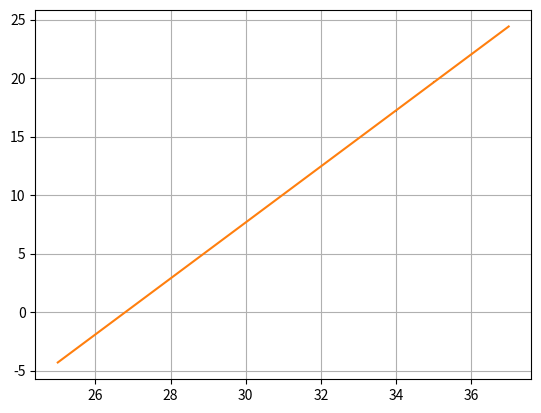
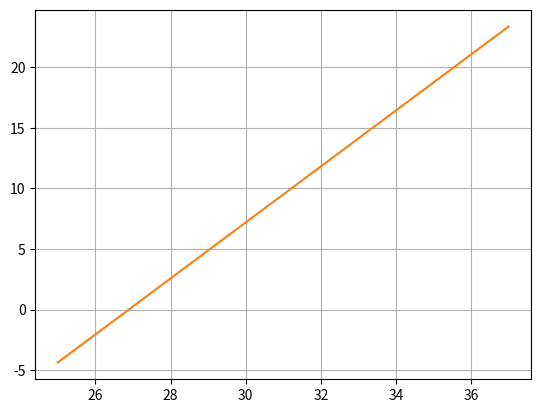
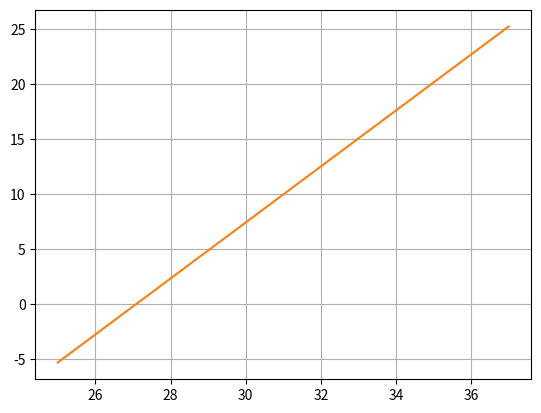

These figures' Python source, in order:
#GAIN-V_SiPM.py

#-----------
#GAIN-V_SiPM
#-----------


import numpy as np
import matplotlib.pyplot as plt
from scipy.odr import *
import argparse


__description__ = 'Producing the azimuth and zenith angle for sim_telarray'

formatter = argparse.ArgumentDefaultsHelpFormatter
PARSER = argparse.ArgumentParser(description=__description__, formatter_class=formatter)
PARSER.add_argument('-o', '--option', type=int, required=False, default=1, help='Option')


def line_fit(p,x):
    m, q = p
    return m*x + q
    
def fit(HV_SiPM, GAIN_SiPM, err_HV_SiPM, err_GAIN_SiPM):
    plt.figure()
    plt.errorbar(HV_SiPM, GAIN_SiPM, xerr=err_HV_SiPM, yerr=err_GAIN_SiPM, linestyle='None')
    fit_model = Model(line_fit)
    data = RealData(HV_SiPM, GAIN_SiPM, sx=err_HV_SiPM, sy=err_GAIN_SiPM)
    odr = ODR(data, fit_model, beta0=[1.,1.])
    out = odr.run()
    out.pprint() 
    pcovODR = odr.output.cov_beta # Covariance Matrix
    optimizedParameters = odr.output.beta # fit parameters
    xfit = np.arange(25, 37,0.01)
    yfit = line_fit(optimizedParameters, xfit)
    plt.plot(xfit, yfit)
    plt.grid(True)
    return optimizedParameters, pcovODR

def error_propagation_lin_fit(optimizedParameters, pcovODR, nSiPM):
    #linear fit: 
    #y = mx +q => @y=0: mx=-q => x=-q/m
    m=optimizedParameters[0]
    q=optimizedParameters[1]
    
    Vbd = -q/m
    
    #partial derivatives
    df_dm = q/(m**2)
    df_dq = -1/m
    
    #sigma
    sigma = 0
    sigma = sigma + pcovODR[0,0]*df_dm*df_dm + pcovODR[0,1]*df_dm*df_dq
    sigma = sigma + pcovODR[1,0]*df_dq*df_dm + pcovODR[1,1]*df_dq*df_dq
    
    sigma = sigma**0.5
    
    print('---------------------------------------------------------')
    print('Vbd_SiPM'+str(nSiPM)+'\t'+str(Vbd)+' +- '+str(sigma))
    print('---------------------------------------------------------\n\n')
    

def main(**kwargs):
    
    #----------------------------------------------------
    #---------------[   SiPM 1 (HD3_2)   ]---------------
    #----------------------------------------------------
    nSiPM = 1
    HV_SiPM1 = np.array([34.00, 35.00, 36.00])
    err_HV_SiPM1 = np.array([0.01, 0.01, 0.01])
    
    #from Waweform with 2000 points (at max sample rate) (20180212_1_DARK_34_02.txt, 20180212_1_DARK_35_01.txt, 20180212_1_DARK_36_01.txt):
    #GAIN_SiPM1 = np.array([0.012197229689097585, 0.014442865747665316, 0.01599250638039572]) 
    #err_GAIN_SiPM1 = np.array([0.00019212343238446072, 0.00024665495118529894, 7.956049599216814e-05])
    
    #from files 20180221_HD3-2_1_DARK_34_AS_2_01.txt, 20180221_HD3-2_1_DARK_35_AS_2_01.txt, 20180221_HD3-2_1_DARK_36_AS_2_01.txt considering 15000 windows of 1 musec each:
    GAIN_SiPM1 = np.array([17.2326, 19.6901, 22.0214]) 
    err_GAIN_SiPM1 = np.array([0.0213087, 0.0217961, 0.0219385])
    
    optimizedParameters1, pcovODR1 = fit(HV_SiPM1, GAIN_SiPM1, err_HV_SiPM1, err_GAIN_SiPM1)
    error_propagation_lin_fit(optimizedParameters1, pcovODR1, nSiPM)
    
    
    
    
    #----------------------------------------------------
    #---------------[   SiPM 2 (HD3_2)   ]---------------
    #----------------------------------------------------
    nSiPM = 2
    HV_SiPM2 = np.array([34.00, 35.00, 36.00])
    err_HV_SiPM2 = np.array([0.01, 0.01, 0.01])
    
    #from Waweform with 2000 points (at max sample rate) (20180212_2_DARK_34_01.txt, 20180212_2_DARK_35_01.txt, 20180212_2_DARK_36_01.txt):
    #GAIN_SiPM2 = np.array([0.011410721379920264,0.0135010146806218,0.0154419724055663]) 
    #err_GAIN_SiPM2 = np.array([0.0003764632506002512,0.00037003304446492515,0.00014876147139717083])
    
    #from files 20180221_HD3-2_2_DARK_34_AS_2_02.txt, 20180221_HD3-2_2_DARK_35_AS_2_02.txt, 20180221_HD3-2_2_DARK_36_AS_2_02.txt considering 15000 windows of 1 musec each:
    GAIN_SiPM2 = np.array([16.4713 ,18.7194,21.102]) 
    err_GAIN_SiPM2 = np.array([0.0235355,0.0249616,0.0280182])
    
    optimizedParameters2, pcovODR2 = fit(HV_SiPM2, GAIN_SiPM2, err_HV_SiPM2, err_GAIN_SiPM2)
    error_propagation_lin_fit(optimizedParameters2, pcovODR2, nSiPM)
    
    
    
    #----------------------------------------------------
    #---------------[   SiPM 3 (HD3_2)   ]---------------
    #----------------------------------------------------
    nSiPM = 3
    HV_SiPM3 = np.array([34.00, 35.00, 36.00])
    err_HV_SiPM3 = np.array([0.01, 0.01, 0.01])
    
    #from Waweform with 2000 points (at max sample rate) (20180209_DARK_34_03.txt, 20180209_DARK_35_02.txt, 20180209_DARK_36_01.txt):
    #GAIN_SiPM3 = np.array([0.015223774484941218, 0.01757637806904217, 0.019537323488766054]) 
    #err_GAIN_SiPM3 = np.array([0.0002636386386728474, 0.00031677656441436237, 0.00019640674762372849])
    
    #from files 20180221_HD3-2_1_DARK_34_AS_2_03.txt, 20180221_HD3-2_1_DARK_35_AS_2_03.txt, 20180221_HD3-2_1_DARK_36_AS_2_03.txt considering 15000 windows of 1 musec each:
    GAIN_SiPM3 = np.array([17.6488,20.1882,22.7506]) 
    err_GAIN_SiPM3 = np.array([ 0.0207118,0.0223561,0.0242696])
    
    optimizedParameters3, pcovODR3 = fit(HV_SiPM3, GAIN_SiPM3, err_HV_SiPM3, err_GAIN_SiPM3)
    error_propagation_lin_fit(optimizedParameters3, pcovODR3, nSiPM)
    plt.show()


if __name__ == '__main__':
    args = PARSER.parse_args()
    main(**args.__dict__)
